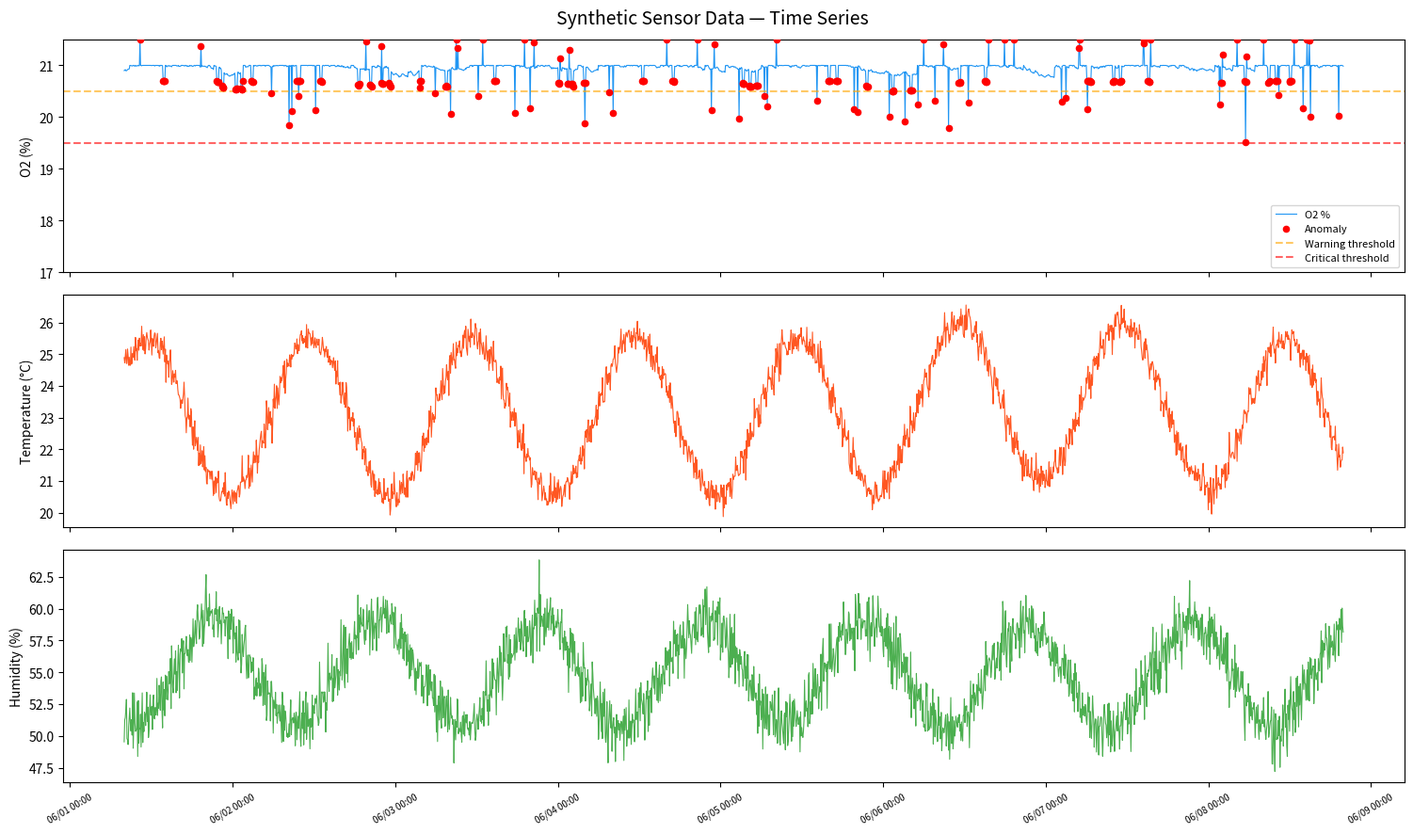
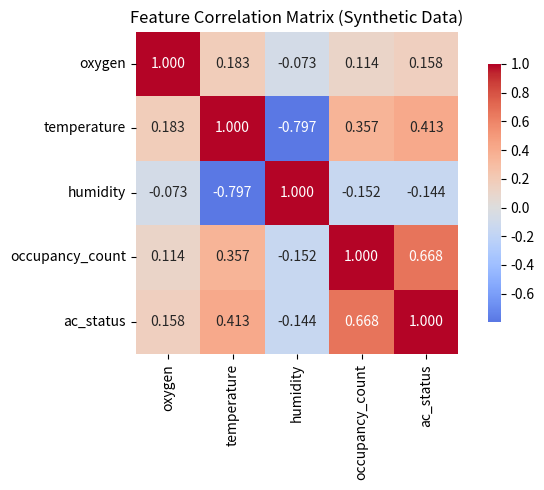
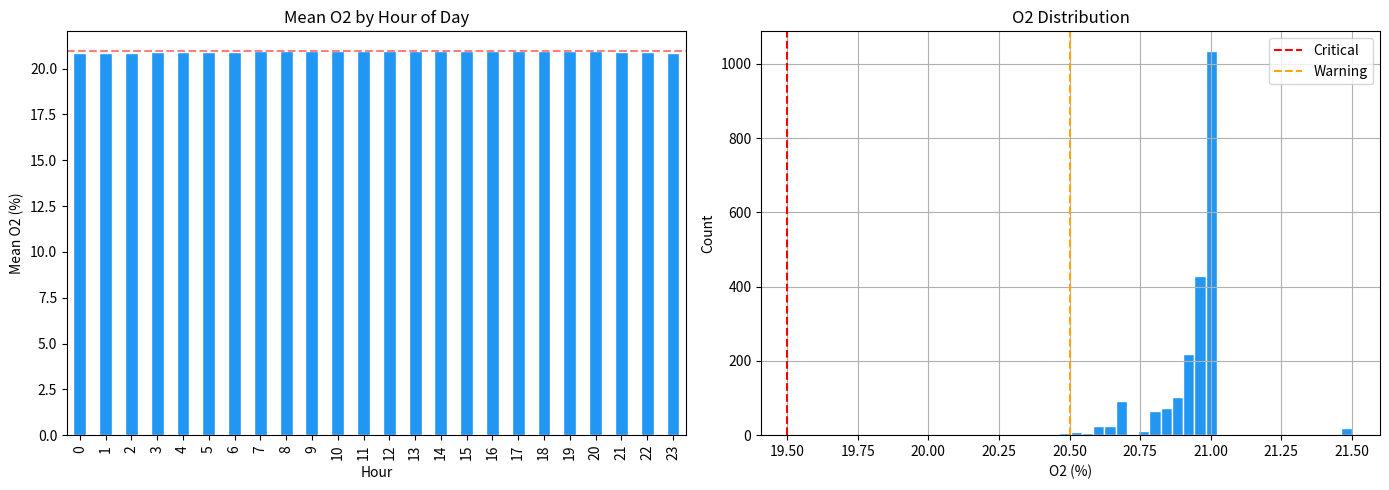

The script that saved these images, in order:
# ============================================================
# TASK 1.6 — Synthetic Dataset Generator
# ============================================================
# HOW TO RUN:
#   python task1_6_synthetic_generator.py
#
# WHAT IT DOES:
#   Generates a realistic synthetic dataset of sensor readings
#   using physics-based O2 decay model + daily patterns.
#   Saves to synthetic_data.csv for inspection.
#   Plots the generated data so you can visually validate it.
#
# CONCEPTS USED:
#
#   1. O2 Decay Model (from ASHRAE / respiratory physiology):
#      O2(t) = O2(t-1) - k * occupancy * (Δt/60) / room_volume
#      where k=0.015 L/min per person per cubic meter (approximate)
#      Human O2 consumption at rest ≈ 0.3 L/min
#      Room 45m³ of air → 0.3/45000 * 100 ≈ 0.003% drop/min/person
#      With k tuned to produce realistic ~0.5% drop over 4 hours
#      with 3-4 people in the room.
#
#   2. Dalton's Law effect:
#      Higher humidity = more water vapor pressure = slightly lower
#      O2 partial pressure. Modeled as small negative correlation
#      between humidity and oxygen reading.
#
#   3. Temperature sensor cross-effect:
#      O2 electrochemical sensors are temperature-sensitive.
#      Modeled as small compensation term in the decay equation.
#
#   4. Ventilation events:
#      Door opens, AC switching on/off cause partial O2 recovery.
#      Simulated as random events (5% probability per timestep).
#
#   5. Anomaly injection:
#      5% of records get sudden O2 drops to simulate sensor
#      malfunction, window sealing, or heavy occupancy spikes.
#
# EXPECTED OUTPUT:
#   Generated 2160 records (5-min intervals over 7.5 days)
#   Saved to synthetic_data.csv
#   3 plots saved: o2_timeseries.png, correlations.png, distributions.png
# ============================================================

import numpy as np
import pandas as pd
import matplotlib.pyplot as plt
import matplotlib.dates as mdates
import seaborn as sns
import os

# ── reproducibility ─────────────────────────────────────────
np.random.seed(42)


def generate_synthetic_data(
    n_hours: int = 180,          # how many hours to simulate (180h ≈ 7.5 days)
    freq_min: int = 5,            # reading every 5 minutes (matches ESP32 plan)
    room_volume_m3: float = 45.0, # room volume in cubic meters
    k: float = 0.015,             # O2 depletion constant (tuned to literature)
    include_occupancy: bool = True,
    include_ac: bool = True,
    start_date: str = "2026-06-01 08:00:00",
) -> pd.DataFrame:
    """
    Generate a physics-informed synthetic sensor dataset.

    Returns:
        DataFrame with columns:
        timestamp, oxygen, temperature, humidity,
        occupancy_count (if include_occupancy),
        ac_status (if include_ac),
        is_anomaly, source
    """
    n = int(n_hours * 60 / freq_min)
    timestamps = pd.date_range(start=start_date, periods=n, freq=f"{freq_min}min")
    hour = timestamps.hour.values
    day = timestamps.dayofweek.values  # 0=Monday, 6=Sunday

    # ── Temperature: daily sine cycle + weekday/weekend + noise ──
    # Peaks around 2pm (~14:00), troughs around 5am (~5:00)
    temp_base = 23.0
    temp_daily_amp = 2.5
    temp = (temp_base
            + temp_daily_amp * np.sin(2 * np.pi * (hour - 5) / 24)
            + 0.5 * (day >= 5)  # slightly warmer on weekends (less AC use)
            + np.random.normal(0, 0.25, n))

    # ── Humidity: inversely correlated with temp, own daily pattern ──
    # Real rooms: humidity rises at night when temp drops
    hum = (55.0
           - 0.6 * (temp - temp_base)     # Dalton's law approximation
           + 3.0 * np.sin(2 * np.pi * (hour - 14) / 24)  # peak at 2am
           + np.random.normal(0, 1.2, n))
    hum = np.clip(hum, 30, 85)

    # ── Occupancy: working hours pattern (if requested) ──
    if include_occupancy:
        is_working_hour = ((hour >= 9) & (hour <= 18) & (day < 5))  # Mon-Fri 9-6
        is_lunch = ((hour >= 12) & (hour <= 13))
        occ_mean = np.where(is_working_hour, 3.5, 0.3)
        occ_mean = np.where(is_lunch, 1.5, occ_mean)  # fewer people during lunch
        occupancy = np.random.poisson(occ_mean).astype(float)
        occupancy = np.clip(occupancy, 0, 8)
    else:
        # If not tracking occupancy, assume average 2 people during day
        occupancy = np.where((hour >= 9) & (hour <= 18), 2.0, 0.5)

    # ── AC status: on during working hours (if requested) ──
    if include_ac:
        ac_status = ((hour >= 9) & (hour <= 19) & (day < 5)).astype(float)
        # Add some random AC failures/weekends
        random_off = np.random.rand(n) < 0.05
        ac_status = np.where(random_off, 0, ac_status)
    else:
        ac_status = np.zeros(n)

    # ── O2 Decay Model ──────────────────────────────────────────
    # Core equation:
    #   O2(t) = O2(t-1) - depletion + recovery + humidity_effect + noise
    #
    # depletion: proportional to occupancy, inversely to room volume
    # recovery: AC with fresh air partially replenishes O2
    # humidity_effect: electrochemical sensor reads lower when humid
    #                  (Dalton's Law — water vapor displaces O2 partial pressure)

    o2 = np.zeros(n)
    o2[0] = 20.9  # fresh air starting point

    for i in range(1, n):
        # How much O2 each person consumes per timestep
        depletion = k * occupancy[i] * (freq_min / 60) / room_volume_m3

        # AC in fresh-air mode recovers O2; recirculation mode doesn't
        # ac_status=1 → assume 20% fresh air mix → partial recovery
        recovery = 0.003 * ac_status[i]

        # Humidity effect on sensor reading (small, ~0.002% per 10% RH)
        hum_effect = -0.0002 * (hum[i] - 55)

        # Temperature compensation (sensor reads ~0.1% higher at 10°C above cal)
        temp_effect = 0.001 * (temp[i] - 23)

        # Random ventilation events (door opens, window ajar)
        vent_event = np.random.rand() < 0.04
        vent_recovery = np.random.uniform(0.05, 0.25) if vent_event else 0.0

        o2[i] = (o2[i - 1]
                 - depletion
                 + recovery
                 + hum_effect
                 + temp_effect
                 + vent_recovery
                 + np.random.normal(0, 0.012))  # sensor noise

        # Clamp to physically possible range
        o2[i] = np.clip(o2[i], 17.0, 21.0)

    # ── Anomaly Injection ────────────────────────────────────────
    # 5% of readings get anomalies; labeled so anomaly detection can be validated
    is_anomaly = np.zeros(n, dtype=int)
    n_anomalies = int(n * 0.05)
    anomaly_indices = np.random.choice(range(15, n - 5), n_anomalies, replace=False)

    for idx in anomaly_indices:
        anomaly_type = np.random.choice(["sudden_drop", "sensor_spike", "sustained_low"])
        if anomaly_type == "sudden_drop":
            o2[idx] = o2[idx - 1] - np.random.uniform(0.5, 1.2)
        elif anomaly_type == "sensor_spike":
            o2[idx] = o2[idx - 1] + np.random.uniform(0.4, 0.8)
        elif anomaly_type == "sustained_low":
            for j in range(idx, min(idx + 4, n)):
                o2[j] = max(17.5, o2[j] - 0.3)
                is_anomaly[j] = 1
        o2[idx] = np.clip(o2[idx], 17.0, 21.5)
        is_anomaly[idx] = 1

    # ── Assemble DataFrame ───────────────────────────────────────
    df = pd.DataFrame({
        "timestamp": timestamps,
        "oxygen": np.round(o2, 4),
        "temperature": np.round(temp, 3),
        "humidity": np.round(hum, 3),
        "is_anomaly": is_anomaly,
        "source": "synthetic"
    })

    if include_occupancy:
        df["occupancy_count"] = occupancy.astype(int)
    if include_ac:
        df["ac_status"] = ac_status.astype(int)

    return df


def validate_and_plot(df: pd.DataFrame, save_dir: str = "."):
    """
    Print statistics and generate 3 plots to validate synthetic data quality.
    """
    os.makedirs(save_dir, exist_ok=True)

    print("=" * 60)
    print("SYNTHETIC DATA VALIDATION REPORT")
    print("=" * 60)
    print(f"Total records   : {len(df)}")
    print(f"Time range      : {df['timestamp'].min()} → {df['timestamp'].max()}")
    print(f"Columns         : {list(df.columns)}")
    print(f"\nDescriptive Statistics:")
    print(df[["oxygen", "temperature", "humidity"]].describe().round(3))
    print(f"\nAnomalies injected: {df['is_anomaly'].sum()} "
          f"({df['is_anomaly'].mean()*100:.1f}%)")

    if "occupancy_count" in df.columns:
        print(f"\nOccupancy stats:")
        print(df["occupancy_count"].value_counts().sort_index().to_string())

    # ── Plot 1: Time series of all signals ───────────────────────
    fig, axes = plt.subplots(3, 1, figsize=(15, 9), sharex=True)
    fig.suptitle("Synthetic Sensor Data — Time Series", fontsize=14)

    axes[0].plot(df["timestamp"], df["oxygen"], color="#2196F3", linewidth=0.8, label="O2 %")
    anomaly_mask = df["is_anomaly"] == 1
    axes[0].scatter(df.loc[anomaly_mask, "timestamp"], df.loc[anomaly_mask, "oxygen"],
                    color="red", s=20, zorder=5, label="Anomaly")
    axes[0].axhline(20.5, color="orange", linestyle="--", alpha=0.6, label="Warning threshold")
    axes[0].axhline(19.5, color="red", linestyle="--", alpha=0.6, label="Critical threshold")
    axes[0].set_ylabel("O2 (%)")
    axes[0].legend(loc="lower right", fontsize=8)
    axes[0].set_ylim(17, 21.5)

    axes[1].plot(df["timestamp"], df["temperature"], color="#FF5722", linewidth=0.8)
    axes[1].set_ylabel("Temperature (°C)")

    axes[2].plot(df["timestamp"], df["humidity"], color="#4CAF50", linewidth=0.8)
    axes[2].set_ylabel("Humidity (%)")
    axes[2].xaxis.set_major_formatter(mdates.DateFormatter("%m/%d %H:%M"))
    plt.xticks(rotation=30, fontsize=7)

    plt.tight_layout()
    path1 = os.path.join(save_dir, "plot1_o2_timeseries.png")
    plt.savefig(path1, dpi=120)
    plt.close()
    print(f"\nPlot saved: {path1}")

    # ── Plot 2: Correlation heatmap ──────────────────────────────
    corr_cols = ["oxygen", "temperature", "humidity"]
    if "occupancy_count" in df.columns:
        corr_cols.append("occupancy_count")
    if "ac_status" in df.columns:
        corr_cols.append("ac_status")

    fig, ax = plt.subplots(figsize=(7, 5))
    corr = df[corr_cols].corr()
    sns.heatmap(corr, annot=True, fmt=".3f", cmap="coolwarm", center=0,
                square=True, ax=ax, cbar_kws={"shrink": 0.8})
    ax.set_title("Feature Correlation Matrix (Synthetic Data)")
    plt.tight_layout()
    path2 = os.path.join(save_dir, "plot2_correlations.png")
    plt.savefig(path2, dpi=120)
    plt.close()
    print(f"Plot saved: {path2}")

    # ── Plot 3: O2 distribution by hour of day ───────────────────
    df["hour"] = df["timestamp"].dt.hour
    fig, axes = plt.subplots(1, 2, figsize=(14, 5))

    df.groupby("hour")["oxygen"].mean().plot(kind="bar", ax=axes[0],
                                              color="#2196F3", edgecolor="white")
    axes[0].set_title("Mean O2 by Hour of Day")
    axes[0].set_xlabel("Hour")
    axes[0].set_ylabel("Mean O2 (%)")
    axes[0].axhline(df["oxygen"].mean(), color="red", linestyle="--", alpha=0.5)

    df["oxygen"].hist(bins=50, ax=axes[1], color="#2196F3", edgecolor="white")
    axes[1].set_title("O2 Distribution")
    axes[1].set_xlabel("O2 (%)")
    axes[1].set_ylabel("Count")
    axes[1].axvline(19.5, color="red", linestyle="--", label="Critical")
    axes[1].axvline(20.5, color="orange", linestyle="--", label="Warning")
    axes[1].legend()

    plt.tight_layout()
    path3 = os.path.join(save_dir, "plot3_distributions.png")
    plt.savefig(path3, dpi=120)
    plt.close()
    print(f"Plot saved: {path3}")

    return corr


if __name__ == "__main__":
    print("Generating synthetic dataset...")
    print("  n_hours=180 → ~7.5 days at 5-min intervals = 2160 records")
    print()

    df = generate_synthetic_data(
        n_hours=180,
        freq_min=5,
        room_volume_m3=45.0,
        k=0.015,
        include_occupancy=True,
        include_ac=True
    )

    # Save to CSV
    output_path = "synthetic_data.csv"
    df.to_csv(output_path, index=False)
    print(f"Dataset saved to: {output_path}")
    print(f"Shape: {df.shape}")

    # Validate
    corr = validate_and_plot(df, save_dir=".")

    print("\n" + "=" * 60)
    print("KEY CHECKS (should all pass):")
    print("=" * 60)
    checks = {
        "O2 stays in 17-21.5% range": (df["oxygen"].min() >= 17.0 and df["oxygen"].max() <= 21.5),
        "Temperature in 15-35°C range": (df["temperature"].min() >= 15 and df["temperature"].max() <= 35),
        "Humidity in 30-85% range": (df["humidity"].min() >= 30 and df["humidity"].max() <= 85),
        "Anomalies between 3-8%": (0.03 <= df["is_anomaly"].mean() <= 0.08),
        "O2-Humidity negative correlation": (corr.loc["oxygen","humidity"] < 0),
    }
    for check, result in checks.items():
        print(f"  {'PASS' if result else 'FAIL'} — {check}")

    print("\nNEXT: Run task1_7_push_synthetic.py to load this into Firebase.")
